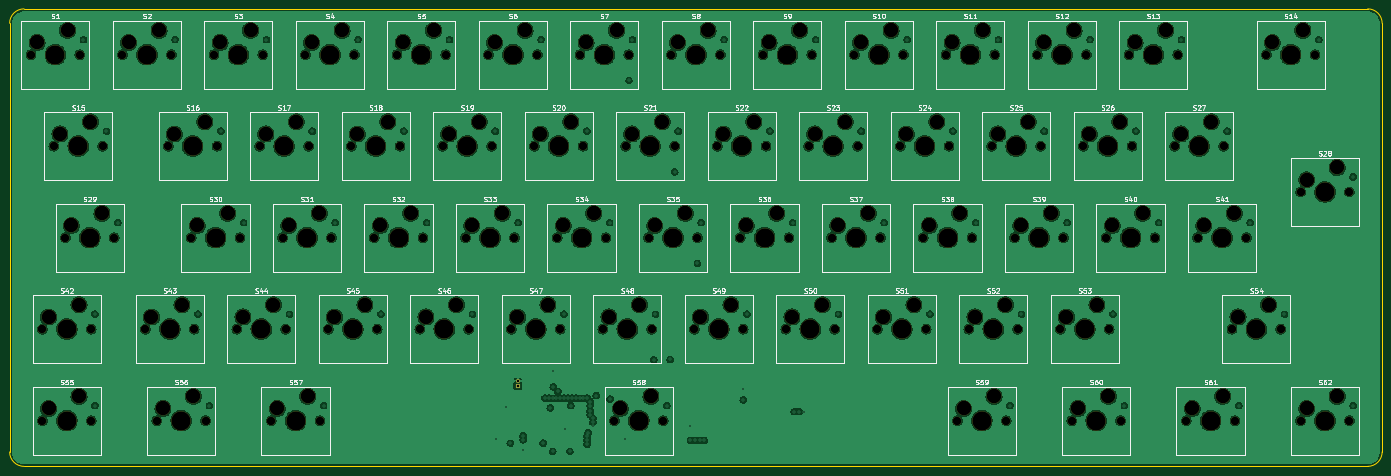
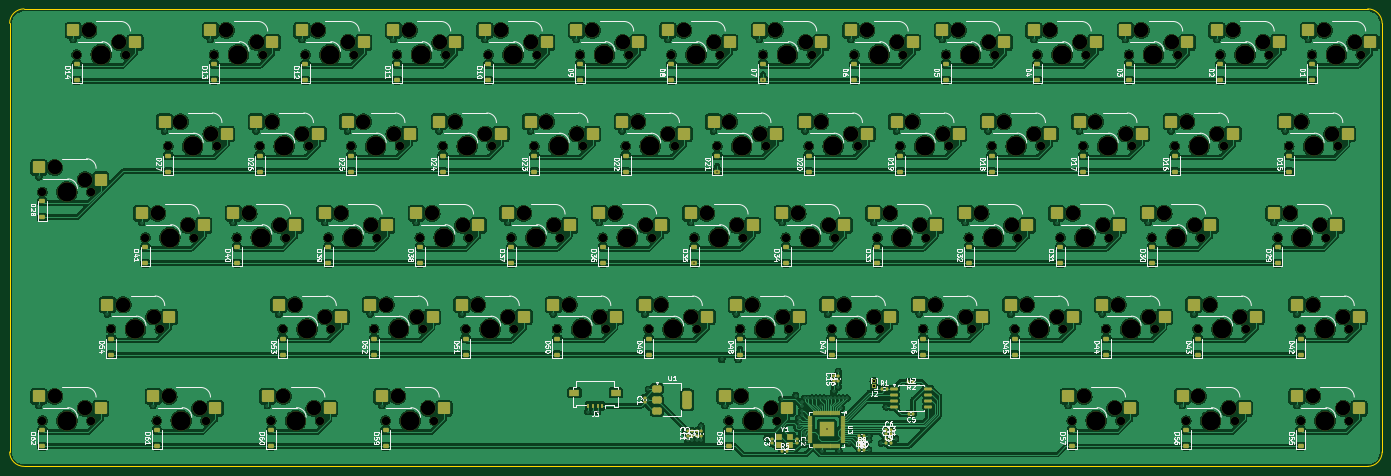
Circuit board: 13 layer files. Board 285.8 x 95.2 mm.
- bottom_copper: PH60_Rev1-B_Cu.gbr (955199 bytes)
- bottom_mask: PH60_Rev1-B_Mask.gbr (24495 bytes)
- paste: PH60_Rev1-B_Paste.gbr (14885 bytes)
- bottom_silk: PH60_Rev1-B_Silkscreen.gbr (173961 bytes)
- outline: PH60_Rev1-Edge_Cuts.gbr (984 bytes)
- top_copper: PH60_Rev1-F_Cu.gbr (694829 bytes)
- top_mask: PH60_Rev1-F_Mask.gbr (10709 bytes)
- paste: PH60_Rev1-F_Paste.gbr (452 bytes)
- top_silk: PH60_Rev1-F_Silkscreen.gbr (141339 bytes)
- inner_copper: PH60_Rev1-In1_Cu.gbr (692720 bytes)
- inner_copper: PH60_Rev1-In2_Cu.gbr (701912 bytes)
- drill: PH60_Rev1-NPTH-drl.gbr (12018 bytes)
- drill: PH60_Rev1-PTH-drl.gbr (3644 bytes)

=== bottom_copper: PH60_Rev1-B_Cu.gbr (955199 bytes, source omitted) ===
=== bottom_mask: PH60_Rev1-B_Mask.gbr (24495 bytes, source omitted) ===
=== paste: PH60_Rev1-B_Paste.gbr (14885 bytes, source omitted) ===
=== bottom_silk: PH60_Rev1-B_Silkscreen.gbr (173961 bytes, source omitted) ===
=== outline: PH60_Rev1-Edge_Cuts.gbr ===
%TF.GenerationSoftware,KiCad,Pcbnew,8.0.3*%
%TF.CreationDate,2024-10-19T17:43:13+08:00*%
%TF.ProjectId,PH60_Rev1,50483630-5f52-4657-9631-2e6b69636164,rev?*%
%TF.SameCoordinates,Original*%
%TF.FileFunction,Profile,NP*%
%FSLAX46Y46*%
G04 Gerber Fmt 4.6, Leading zero omitted, Abs format (unit mm)*
G04 Created by KiCad (PCBNEW 8.0.3) date 2024-10-19 17:43:13*
%MOMM*%
%LPD*%
G01*
G04 APERTURE LIST*
%TA.AperFunction,Profile*%
%ADD10C,0.050000*%
%TD*%
G04 APERTURE END LIST*
D10*
X311325000Y-28575000D02*
G75*
G02*
X314325000Y-31575000I0J-3000000D01*
G01*
X31575000Y-123825000D02*
X311325000Y-123825000D01*
X314325000Y-120825000D02*
G75*
G02*
X311325000Y-123825000I-3000000J0D01*
G01*
X28575000Y-31575000D02*
G75*
G02*
X31575000Y-28575000I3000000J0D01*
G01*
X28575000Y-31575000D02*
X28575000Y-120825000D01*
X31575000Y-123825000D02*
G75*
G02*
X28575000Y-120825000I0J3000000D01*
G01*
X311325000Y-28575000D02*
X31575000Y-28575000D01*
X314325000Y-120825000D02*
X314325000Y-31575000D01*
M02*

=== top_copper: PH60_Rev1-F_Cu.gbr (694829 bytes, source omitted) ===
=== top_mask: PH60_Rev1-F_Mask.gbr (10709 bytes, source omitted) ===
=== paste: PH60_Rev1-F_Paste.gbr ===
%TF.GenerationSoftware,KiCad,Pcbnew,8.0.3*%
%TF.CreationDate,2024-10-19T17:43:13+08:00*%
%TF.ProjectId,PH60_Rev1,50483630-5f52-4657-9631-2e6b69636164,rev?*%
%TF.SameCoordinates,Original*%
%TF.FileFunction,Paste,Top*%
%TF.FilePolarity,Positive*%
%FSLAX46Y46*%
G04 Gerber Fmt 4.6, Leading zero omitted, Abs format (unit mm)*
G04 Created by KiCad (PCBNEW 8.0.3) date 2024-10-19 17:43:13*
%MOMM*%
%LPD*%
G01*
G04 APERTURE LIST*
G04 APERTURE END LIST*
M02*

=== top_silk: PH60_Rev1-F_Silkscreen.gbr (141339 bytes, source omitted) ===
=== inner_copper: PH60_Rev1-In1_Cu.gbr (692720 bytes, source omitted) ===
=== inner_copper: PH60_Rev1-In2_Cu.gbr (701912 bytes, source omitted) ===
=== drill: PH60_Rev1-NPTH-drl.gbr (12018 bytes, source omitted) ===
=== drill: PH60_Rev1-PTH-drl.gbr ===
%TF.GenerationSoftware,KiCad,Pcbnew,8.0.3*%
%TF.CreationDate,2024-10-19T17:43:03+08:00*%
%TF.ProjectId,PH60_Rev1,50483630-5f52-4657-9631-2e6b69636164,rev?*%
%TF.SameCoordinates,Original*%
%TF.FileFunction,Plated,1,4,PTH,Drill*%
%TF.FilePolarity,Positive*%
%FSLAX46Y46*%
G04 Gerber Fmt 4.6, Leading zero omitted, Abs format (unit mm)*
G04 Created by KiCad (PCBNEW 8.0.3) date 2024-10-19 17:43:03*
%MOMM*%
%LPD*%
G01*
G04 APERTURE LIST*
%TA.AperFunction,ViaDrill*%
%ADD10C,0.300000*%
%TD*%
%TA.AperFunction,ComponentDrill*%
%ADD11C,0.500000*%
%TD*%
G04 APERTURE END LIST*
D10*
X43950000Y-34975000D03*
X46325000Y-92125000D03*
X46325000Y-111175000D03*
X48725000Y-54025000D03*
X51100000Y-73075000D03*
X63000000Y-34975000D03*
X67775000Y-92125000D03*
X70150000Y-111175000D03*
X72525000Y-54025000D03*
X77300000Y-73075000D03*
X82050000Y-34975000D03*
X86825000Y-92125000D03*
X91575000Y-54025000D03*
X93950000Y-111175000D03*
X96350000Y-73075000D03*
X101100000Y-34975000D03*
X105875000Y-92125000D03*
X110625000Y-54025000D03*
X115400000Y-73075000D03*
X120150000Y-34975000D03*
X124925000Y-92125000D03*
X129675000Y-54025000D03*
X129875000Y-118025000D03*
X131825000Y-111425000D03*
X132825000Y-118975000D03*
X134450000Y-73075000D03*
X135475000Y-117475000D03*
X135475000Y-118275003D03*
X135475000Y-120325000D03*
X139200000Y-34975000D03*
X139675000Y-118975000D03*
X140024985Y-109625000D03*
X140824988Y-109625000D03*
X141146700Y-111653300D03*
X141624991Y-109625000D03*
X141625000Y-120725000D03*
X141775000Y-104075000D03*
X141775000Y-107275000D03*
X142424994Y-109625000D03*
X142725000Y-108225000D03*
X143224997Y-109625000D03*
X143975000Y-92125000D03*
X144025000Y-109625000D03*
X144225000Y-116125000D03*
X144825003Y-109625000D03*
X145225000Y-120725000D03*
X145425000Y-111161240D03*
X145625006Y-109625000D03*
X146425009Y-109625000D03*
X147225012Y-109625000D03*
X148025015Y-109625000D03*
X148725000Y-54025000D03*
X148825000Y-117575000D03*
X148825000Y-118375003D03*
X148825000Y-119175006D03*
X148825018Y-109625000D03*
X149010209Y-116796732D03*
X149425000Y-110325000D03*
X149425000Y-111173528D03*
X149425000Y-112274991D03*
X149425000Y-113074994D03*
X150019692Y-114659101D03*
X150032108Y-115517892D03*
X150042748Y-113859431D03*
X150675000Y-109075000D03*
X153500000Y-73075000D03*
X153598525Y-109798525D03*
X156625000Y-118025000D03*
X157525000Y-43475000D03*
X158250000Y-34975000D03*
X162675000Y-101600000D03*
X163025000Y-92125000D03*
X165400000Y-111175000D03*
X166075000Y-101575000D03*
X167025000Y-62525000D03*
X167775000Y-54025000D03*
X170325000Y-115475000D03*
X170325000Y-118425000D03*
X171275000Y-118425000D03*
X171775000Y-81575000D03*
X172225000Y-118425000D03*
X172550000Y-73075000D03*
X173175000Y-118425000D03*
X177300000Y-34975000D03*
X181325000Y-107775000D03*
X181325000Y-109975000D03*
X182075000Y-92125000D03*
X186825000Y-54025000D03*
X191600000Y-73075000D03*
X191925000Y-112425000D03*
X192925000Y-112425000D03*
X193925000Y-112425000D03*
X196375000Y-34975000D03*
X201125000Y-92125000D03*
X205875000Y-54025000D03*
X210650000Y-73075000D03*
X215425000Y-34975000D03*
X220175000Y-92125000D03*
X224925000Y-54025000D03*
X229700000Y-73075000D03*
X234450000Y-34975000D03*
X236825000Y-111175000D03*
X239225000Y-92125000D03*
X243975000Y-54025000D03*
X248750000Y-73075000D03*
X253500000Y-34975000D03*
X258275000Y-92125000D03*
X260650000Y-111175000D03*
X263025000Y-54025000D03*
X267800000Y-73075000D03*
X272550000Y-34975000D03*
X282075000Y-54025000D03*
X284475000Y-111175000D03*
X286850000Y-73075000D03*
X293975000Y-92125000D03*
X301125000Y-34975000D03*
X308275000Y-63550000D03*
X308275000Y-111175000D03*
D11*
%TO.C,J2*%
X134375000Y-106075000D03*
X134375000Y-107075000D03*
M02*

